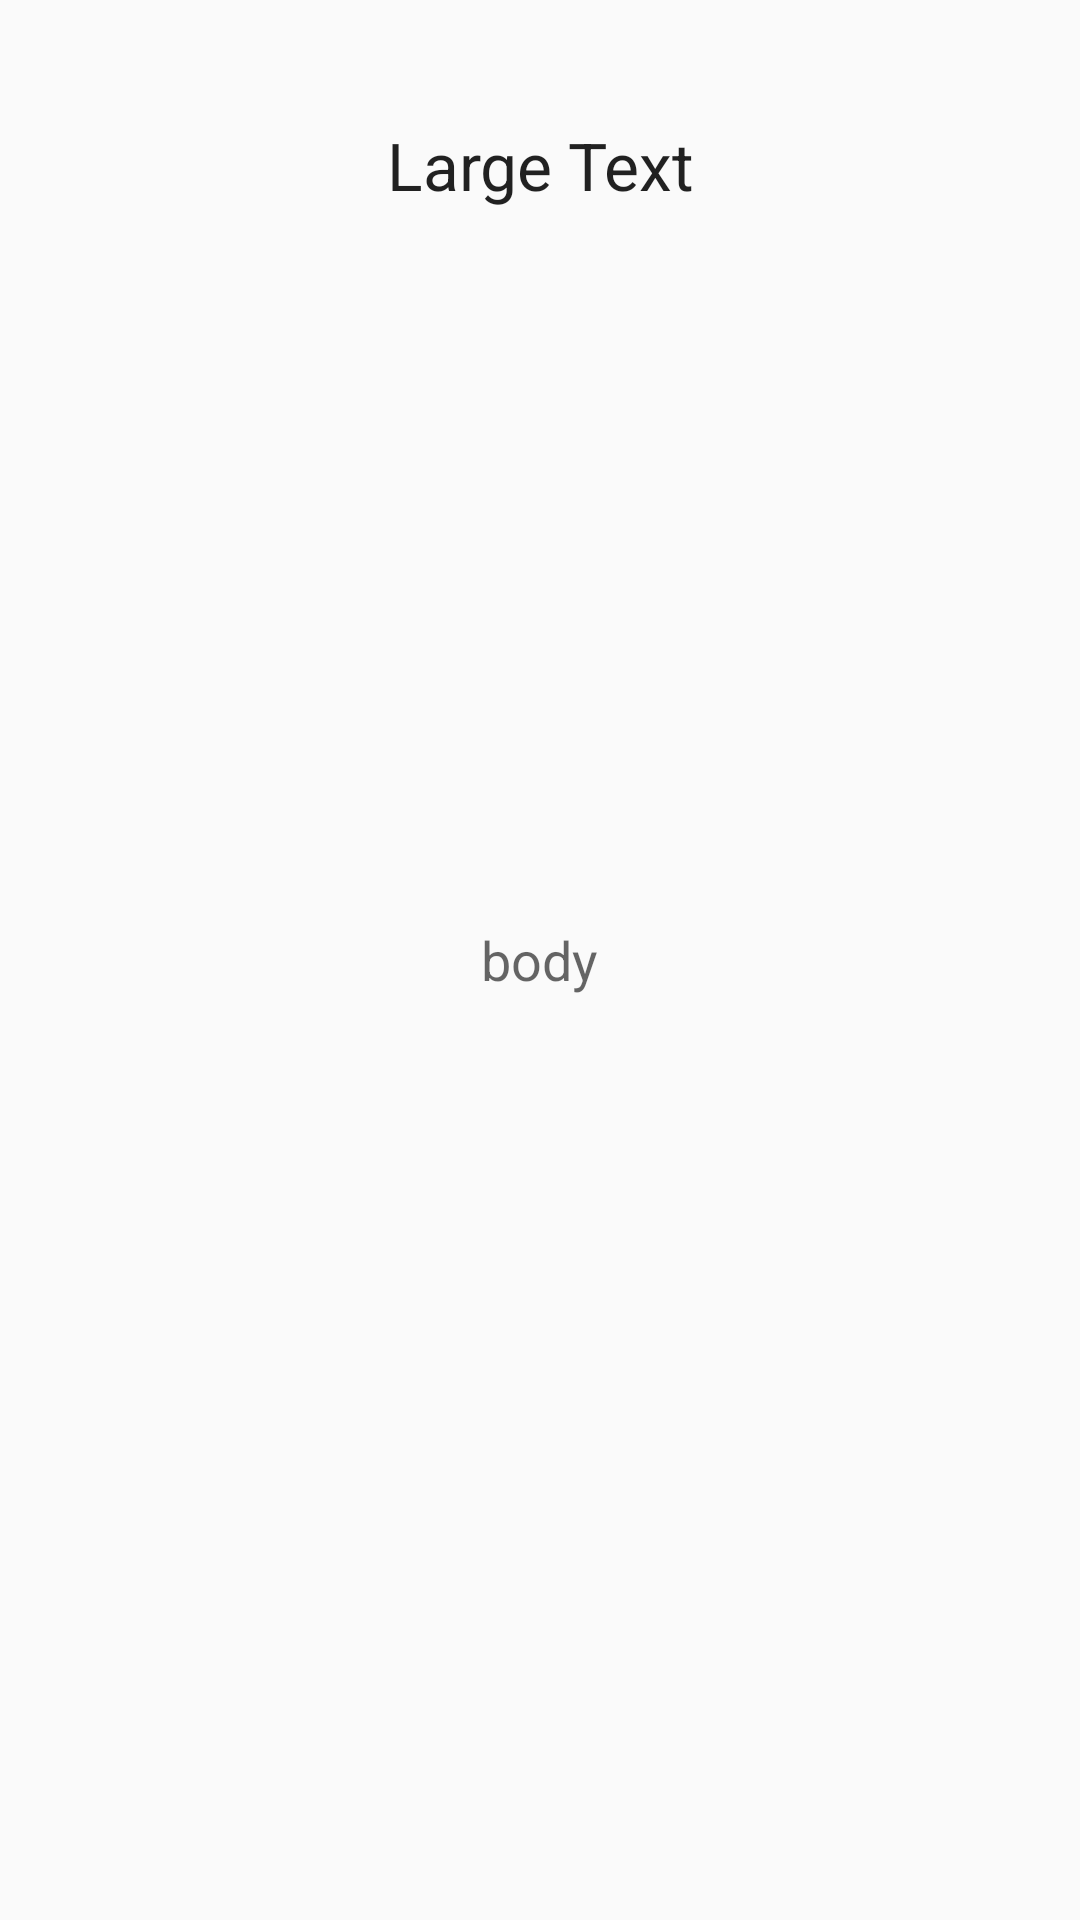

Here is an Android app screen rendered from its layout file. Give the layout XML and the strings, colors and styles it references.
<!-- AndroidManifest.xml: application theme AppTheme -->
<!-- res/layout/walkthrough.xml -->
<?xml version="1.0" encoding="utf-8"?>
<RelativeLayout xmlns:android="http://schemas.android.com/apk/res/android"
    android:layout_width="match_parent"
    android:layout_height="match_parent"
    android:padding="20dp">

    <TextView
        android:id="@+id/head"
        android:layout_width="wrap_content"
        android:layout_height="wrap_content"
        android:minHeight="@dimen/walkthrough_head_min_height"
        android:layout_centerHorizontal="true"
        android:text="Large Text"
        android:gravity="center"
        android:textAppearance="?android:attr/textAppearanceLarge"/>

    <TextView
        android:id="@+id/body"
        android:text="body"
        android:layout_width="wrap_content"
        android:layout_height="wrap_content"
        android:layout_centerInParent="true"
        android:gravity="center"
        android:padding="20dp"
        android:textAppearance="?android:attr/textAppearanceMedium"
        />

    <ImageView
        android:id="@+id/image"
        android:paddingTop="25dp"
        android:layout_width="@dimen/walkthrough_image_size"
        android:layout_height="@dimen/walkthrough_image_size"
        android:layout_centerInParent="true"
        android:visibility="gone"/>

</RelativeLayout>
<!-- resources referenced by this layout -->
<resources>
  <dimen name="walkthrough_head_min_height">70dp</dimen>
  <dimen name="walkthrough_image_size">190dp</dimen>
  <style name="AppTheme" parent="Theme.AppCompat.Light.DarkActionBar">
          
          <item name="windowActionBar">false</item>
          <item name="windowNoTitle">true</item>
  
          <item name="colorPrimary">@color/colorPrimary</item>
          <item name="colorPrimaryDark">@color/colorPrimaryDark</item>
          <item name="colorAccent">@color/colorAccent</item>
      </style>
  <color name="colorPrimary">#53BEAC</color>
  <color name="colorPrimaryDark">#45b19f</color>
  <color name="colorAccent">#D30016</color>
</resources>
